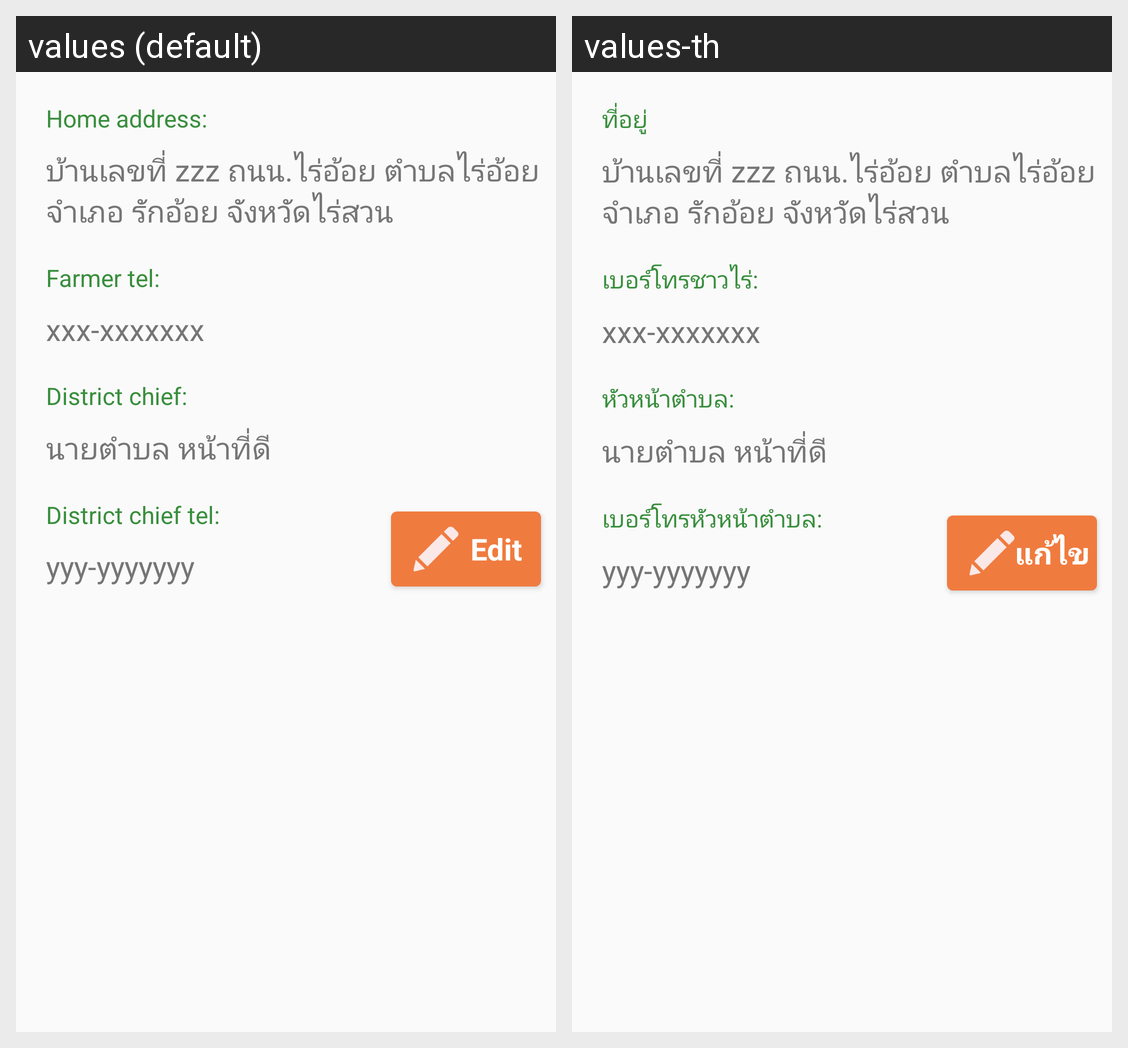

Locale-by-locale string values for the Android screen shown in this grid:
Android screen res/layout/farmer_show_detail.xml rendered under 2 locales, left to right: values (default), values-th. Device: Nexus 5 (rendered at 1080×1920; each locale shown at half size, 540×960, under a caption strip naming it); theme AppTheme.
Strings drawn on this screen, with the default value and each locale's value (text and hints the layout hard-codes, and strings that could not be matched under every locale, appear in the picture but are not listed):

home
  values: Home address:
  values-th: ที่อยู่

farmer_tel
  values: Farmer tel:
  values-th: เบอร์โทรชาวไร่:

chief_name
  values: District chief:
  values-th: หัวหน้าตำบล:

chief_tel
  values: District chief tel:
  values-th: เบอร์โทรหัวหน้าตำบล:

edit_button
  values: Edit
  values-th: แก้ไข
